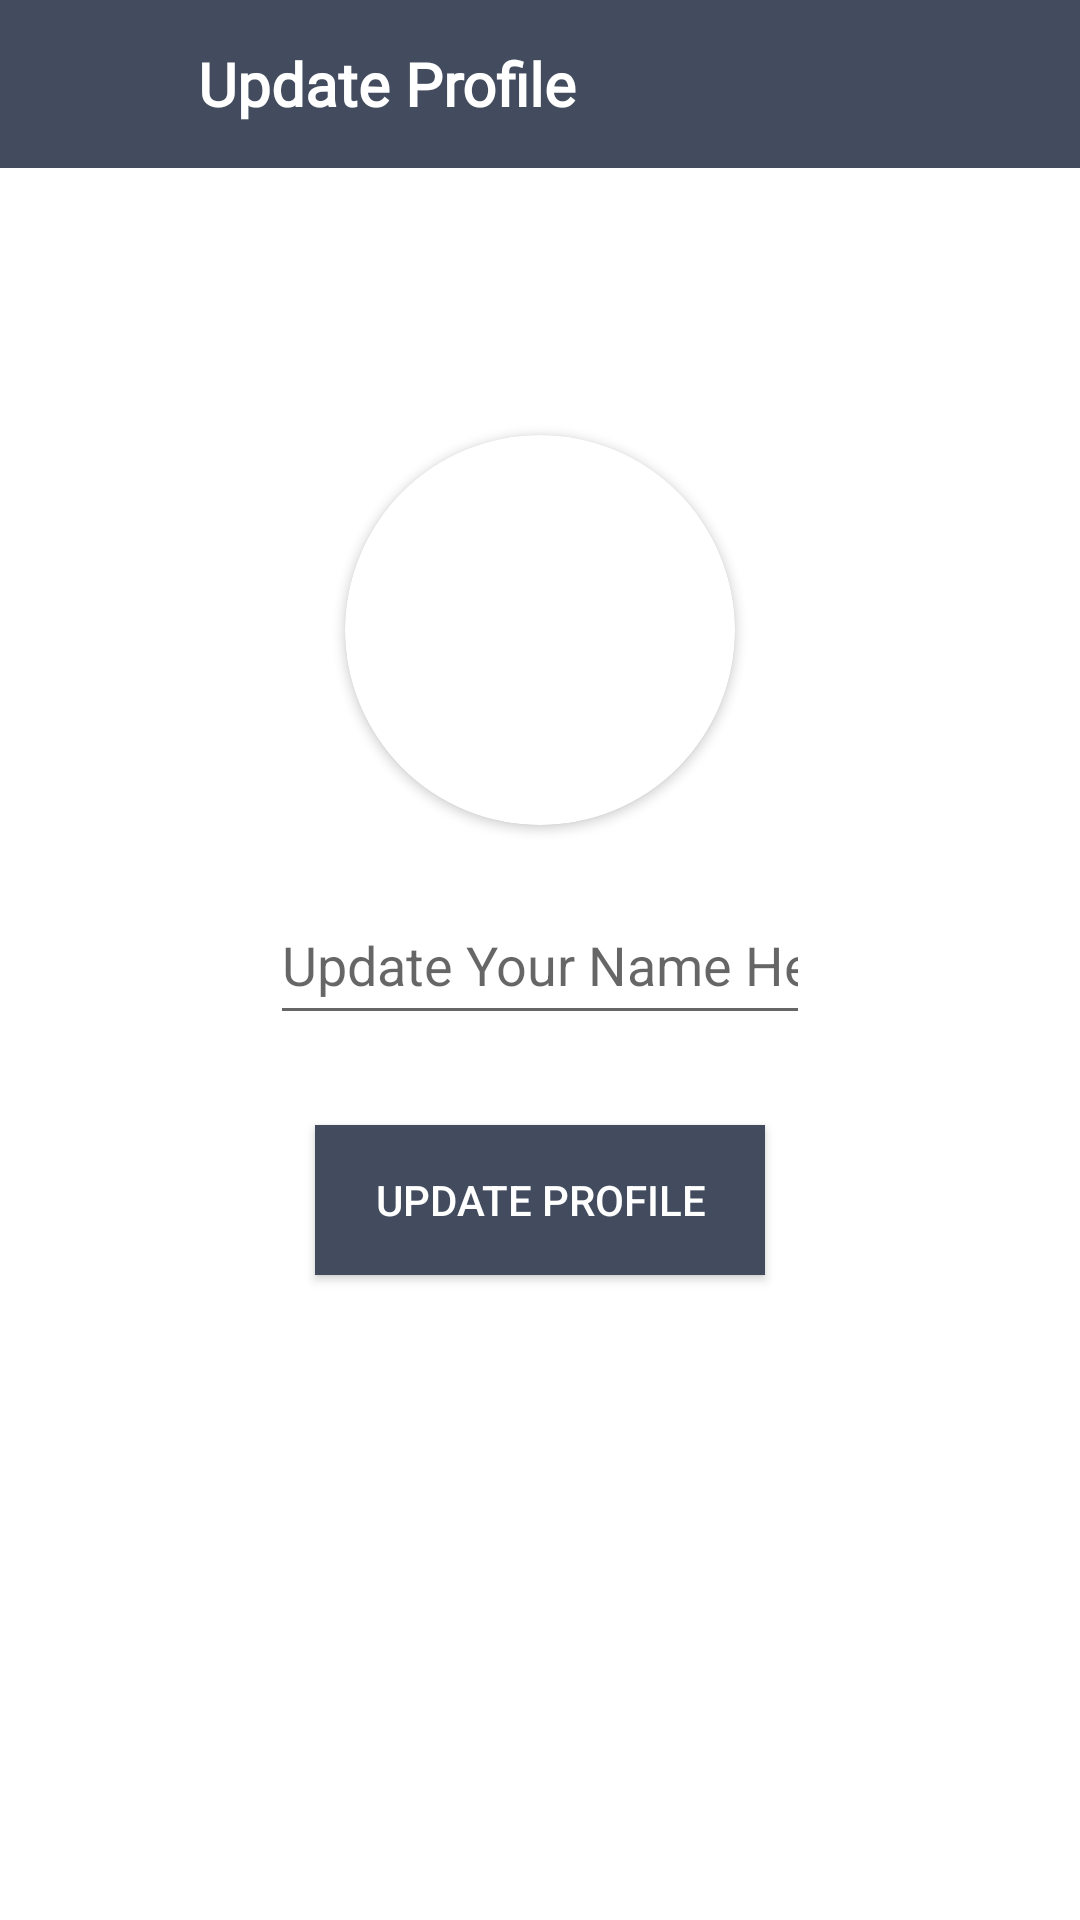

Write the Android layout XML for this screen, with the resource values it uses.
<!-- AndroidManifest.xml: application theme Theme.OpenChatApp -->
<!-- res/layout/activity_update_profile.xml -->
<?xml version="1.0" encoding="utf-8"?>
<RelativeLayout xmlns:android="http://schemas.android.com/apk/res/android"
    xmlns:app="http://schemas.android.com/apk/res-auto"
    xmlns:tools="http://schemas.android.com/tools"
    android:layout_width="match_parent"
    android:layout_height="match_parent"
    android:background="@color/white"
    tools:context=".UpdateProfile">

    <androidx.appcompat.widget.Toolbar
        android:layout_width="match_parent"
        android:layout_height="?attr/actionBarSize"
        android:layout_marginTop="0dp"
        android:background="#434C5E"
        android:id="@+id/toolbarofupdateprofile">
        <RelativeLayout
            android:layout_width="match_parent"
            android:layout_height="match_parent"
            android:gravity="center_vertical">

            <ImageButton
                android:id="@+id/backbuttonofupdateprofile"
                android:layout_width="40dp"
                android:layout_height="40dp"
                android:layout_centerVertical="true"
                android:background="@android:color/transparent"
                android:src="@drawable/ic_baseline_arrow_back_24"
                app:tint="@color/white"/>

            <TextView
                android:id="@+id/myapptext"
                android:layout_width="wrap_content"
                android:layout_height="wrap_content"
                android:layout_centerVertical="true"
                android:layout_marginStart="10dp"
                android:layout_toEndOf="@id/backbuttonofupdateprofile"
                android:text="Update Profile"
                android:textColor="@color/white"
                android:textSize="20sp"
                android:fontFamily="@font/opensans"
                android:textStyle="bold"/>
        </RelativeLayout>
    </androidx.appcompat.widget.Toolbar>


    <androidx.cardview.widget.CardView
        android:layout_width="130dp"
        android:layout_height="130dp"
        android:layout_above="@+id/getnewusername"
        android:layout_marginBottom="20dp"
        android:layout_marginStart="80dp"
        android:id="@+id/viewuserimage"
        android:layout_centerHorizontal="true"
        app:cardCornerRadius="130dp">

        <ImageView
            android:layout_width="match_parent"
            android:layout_height="match_parent"
            android:src="@drawable/defaultprofilepicture"
            android:id="@+id/getnewuserimageinimageview"
            android:scaleType="centerCrop"/>

    </androidx.cardview.widget.CardView>

    <EditText
        android:id="@+id/getnewusername"
        android:layout_width="match_parent"
        android:layout_height="50dp"
        android:layout_centerInParent="true"
        android:layout_marginLeft="90dp"
        android:layout_marginRight="90dp"
        android:hint="Update Your Name Here"
        android:inputType="textCapWords" />

    <android.widget.Button
        android:layout_width="150dp"
        android:layout_height="50dp"
        android:layout_centerHorizontal="true"
        android:layout_below="@id/getnewusername"
        android:id="@+id/updateprofilebutton"
        android:layout_marginTop="30dp"
        android:background="#434C5E"
        android:text="Update Profile"
        android:textColor="@color/white"/>

    <ProgressBar
        android:layout_width="wrap_content"
        android:layout_height="wrap_content"
        android:layout_centerHorizontal="true"
        android:visibility="invisible"
        android:layout_marginTop="40dp"
        android:layout_below="@id/updateprofilebutton"
        android:id="@+id/progressbarofupdateprofile"/>

</RelativeLayout>
<!-- resources referenced by this layout -->
<resources>
  <color name="white">#FFFFFFFF</color>
  <style name="Theme.OpenChatApp" parent="Theme.MaterialComponents.DayNight.NoActionBar">
          
          <item name="colorPrimary">@color/purple_500</item>
          <item name="colorPrimaryVariant">@color/purple_700</item>
          <item name="colorOnPrimary">@color/white</item>
          
          <item name="colorSecondary">@color/teal_200</item>
          <item name="colorSecondaryVariant">@color/teal_700</item>
          <item name="colorOnSecondary">@color/black</item>
          
          <item name="android:statusBarColor" tools:targetApi="l">?attr/colorPrimaryVariant</item>
          
      </style>
  <color name="purple_500">#FF6200EE</color>
  <color name="purple_700">#434C5E</color>
  <color name="teal_200">#FF03DAC5</color>
  <color name="teal_700">#FF018786</color>
  <color name="black">#FF000000</color>
</resources>
